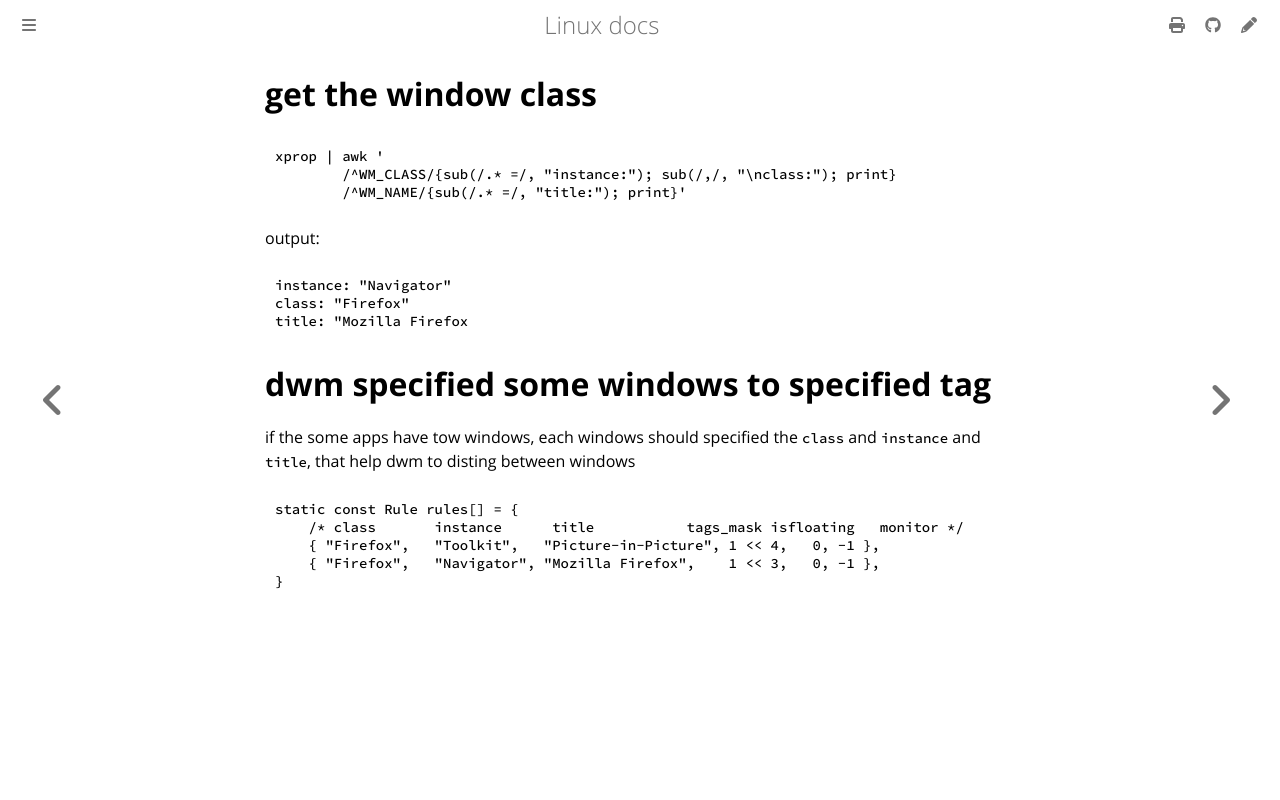

repository: ayoubelmhamdi/linux · page: information/class-windows.html · generator: mdbook

# get the window class
```bash
xprop | awk '
	/^WM_CLASS/{sub(/.* =/, "instance:"); sub(/,/, "\nclass:"); print}
	/^WM_NAME/{sub(/.* =/, "title:"); print}'
```
output:
```text
instance: "Navigator"
class: "Firefox"
title: "Mozilla Firefox
```

# dwm specified some windows to specified tag
 if the some apps have tow windows, each windows should specified the `class` and `instance` and `title`, that help dwm to disting between windows 
```c
static const Rule rules[] = {
    /* class       instance      title           tags_mask isfloating   monitor */
    { "Firefox",   "Toolkit",   "Picture-in-Picture", 1 << 4,   0, -1 },
    { "Firefox",   "Navigator", "Mozilla Firefox",    1 << 3,   0, -1 },
}
```
